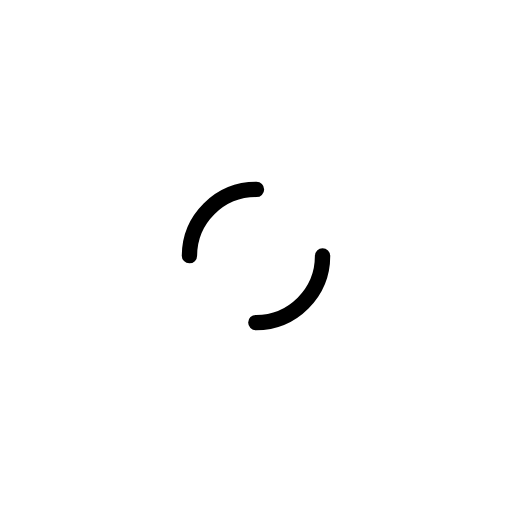
t = 0.00 s
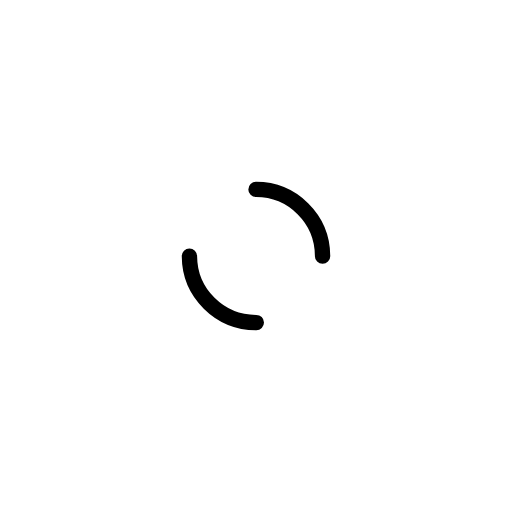
t = 0.12 s
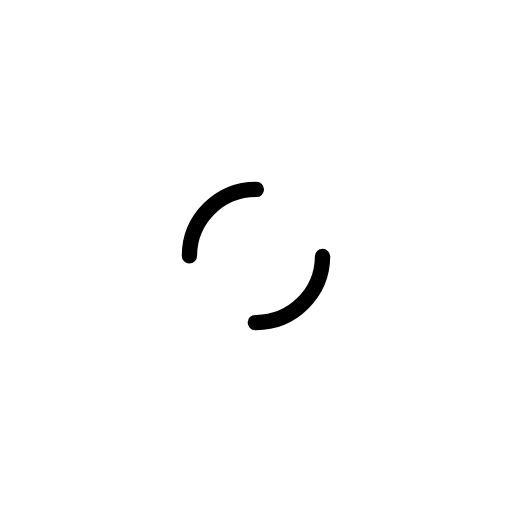
t = 0.25 s
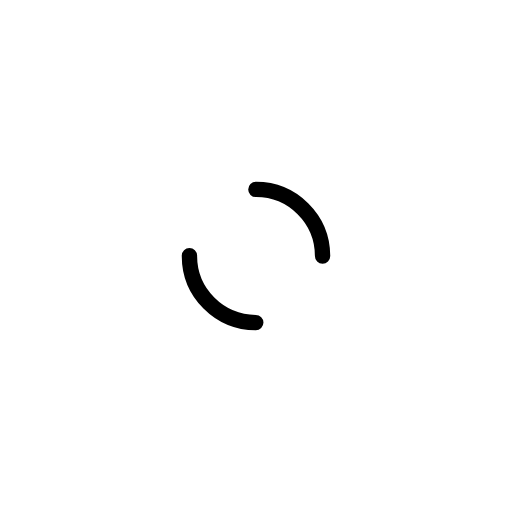
t = 0.37 s

The animated SVG that drew these frames (rendered in a browser with its animation timeline set to each time). Animation: 1 SMIL element (animateTransform=1); one cycle of 0.50 s, repeats indefinitely.

<svg xmlns="http://www.w3.org/2000/svg" viewBox="0 0 100 100" preserveAspectRatio="xMidYMid" width="198" height="198" style="shape-rendering: auto; display: block; background: transparent;" xmlns:xlink="http://www.w3.org/1999/xlink"><g><circle stroke-linecap="round" fill="none" stroke-dasharray="20.420352248333657 20.420352248333657" stroke="#000000" stroke-width="3" r="13" cy="50" cx="50">
  <animateTransform values="0 50 50;360 50 50" keyTimes="0;1" dur="0.49751243781094534s" repeatCount="indefinite" type="rotate" attributeName="transform"></animateTransform>
</circle><g></g></g><!-- [ldio] generated by https://loading.io --></svg>
